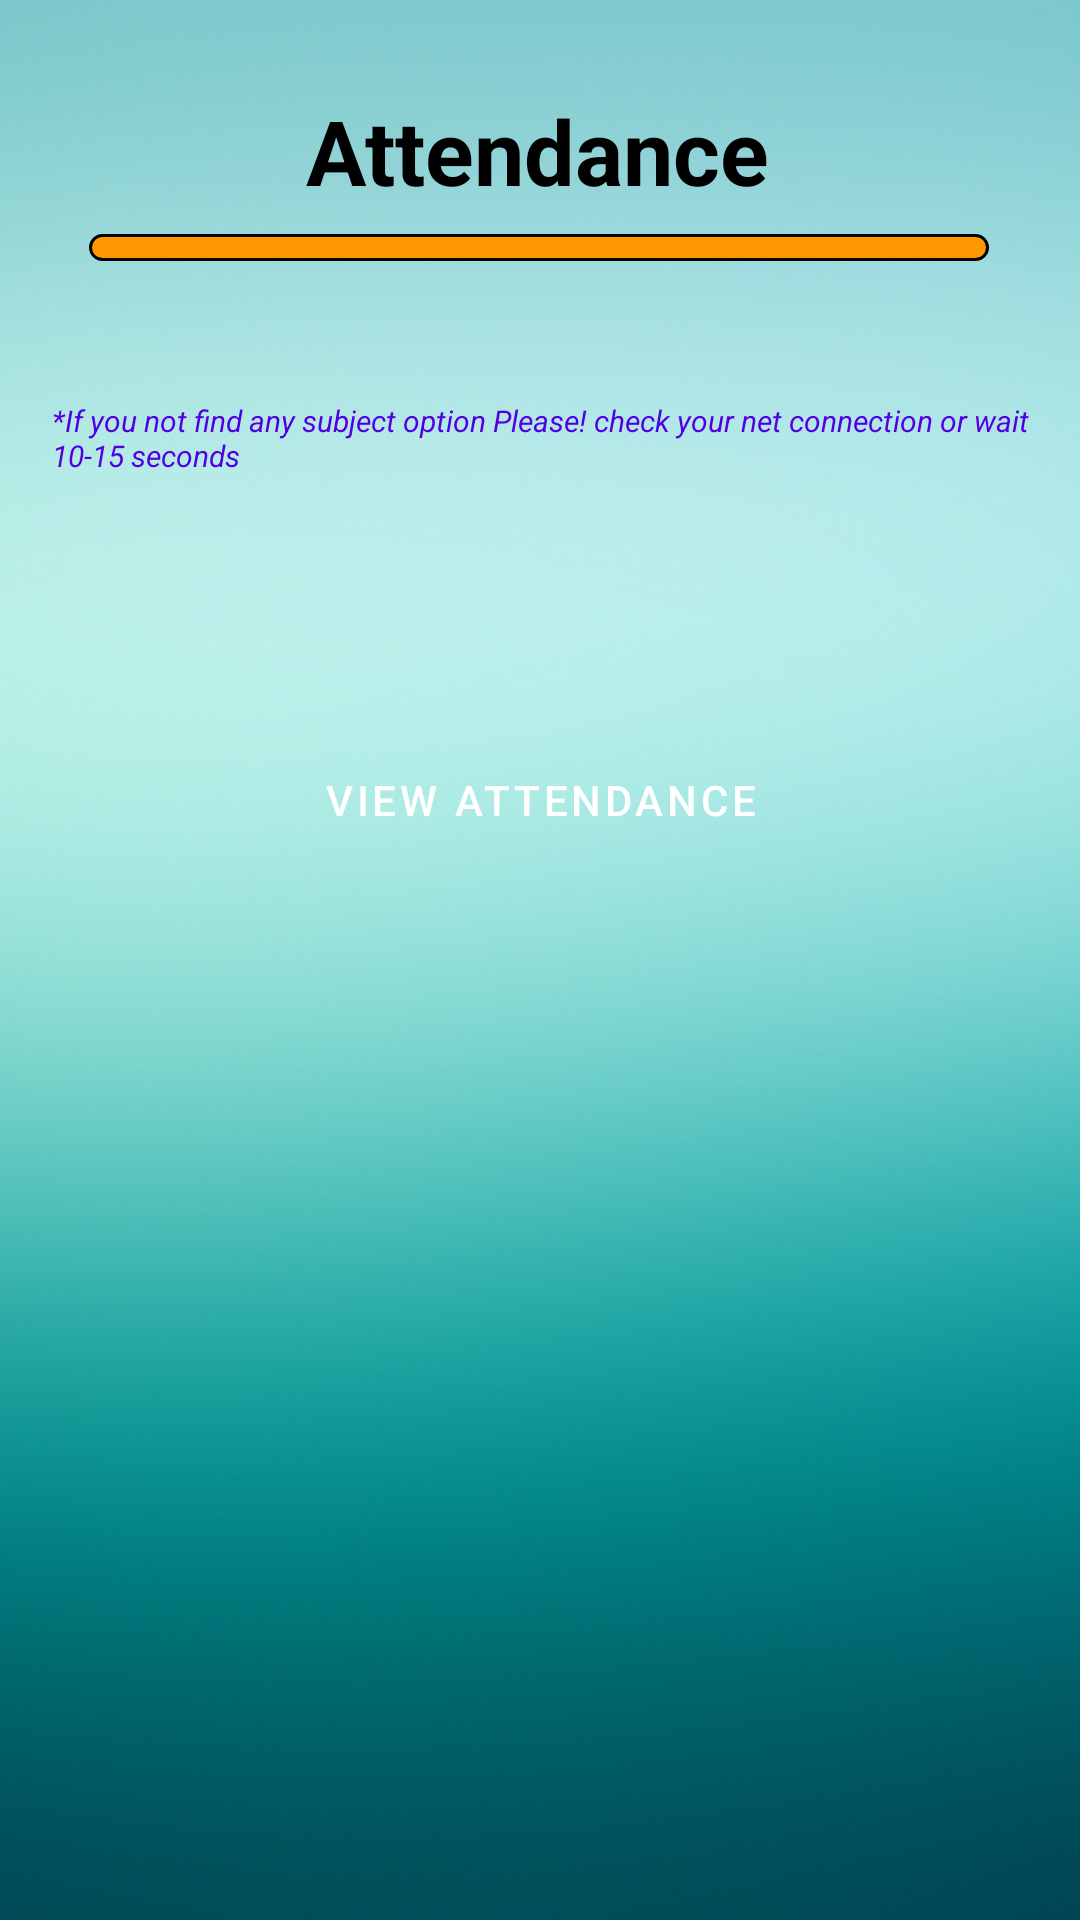

Layout XML and referenced resources for this Android screen:
<!-- AndroidManifest.xml: application theme Theme.IIMTUStudent -->
<!-- res/layout/activity_select_subject_attendance.xml -->
<?xml version="1.0" encoding="utf-8"?>
<androidx.constraintlayout.widget.ConstraintLayout xmlns:android="http://schemas.android.com/apk/res/android"
    xmlns:app="http://schemas.android.com/apk/res-auto"
    xmlns:tools="http://schemas.android.com/tools"
    android:layout_width="match_parent"
    android:layout_height="match_parent"
    android:padding="10dp"
    android:background="@drawable/bglight"
    tools:context=".Activity.Attendance.SelectSubjectAttendance">

    <TextView
        android:layout_width="wrap_content"
        android:layout_height="wrap_content"
        android:layout_marginTop="20dp"
        android:text="Attendance"
        android:textSize="30sp"
        android:textColor="#000000"
        android:textStyle="bold"
        app:layout_constraintEnd_toEndOf="parent"
        app:layout_constraintHorizontal_bias="0.497"
        app:layout_constraintStart_toStartOf="parent"
        app:layout_constraintTop_toTopOf="parent" />

    <View
        android:id="@+id/view2"
        android:layout_width="300dp"
        android:layout_height="9dp"
        android:layout_marginTop="68dp"
        android:background="@drawable/round_button"
        app:layout_constraintEnd_toEndOf="parent"
        app:layout_constraintHorizontal_bias="0.495"
        app:layout_constraintStart_toStartOf="parent"
        app:layout_constraintTop_toTopOf="parent" />

    <LinearLayout
        android:layout_width="match_parent"
        android:layout_height="wrap_content"
        android:layout_gravity="center"
        android:gravity="center"
        android:orientation="vertical"
        app:layout_constraintBottom_toBottomOf="parent"
        app:layout_constraintEnd_toEndOf="parent"
        app:layout_constraintHorizontal_bias="0.0"
        app:layout_constraintStart_toStartOf="parent"
        app:layout_constraintTop_toTopOf="parent"
        app:layout_constraintVertical_bias="0.271">

        <TextView
            android:layout_width="match_parent"
            android:layout_height="wrap_content"
            android:text="@string/attendance_alert"
            android:textColor="#5200E3"
            android:textStyle="italic"
            android:layout_marginLeft="5sp"
            android:textSize="10sp"/>

        <Spinner
            android:id="@+id/selectSub_tv"
            android:background="@drawable/spinnerbg"
            android:layout_width="match_parent"
            android:layout_height="50dp"
            android:layout_marginRight="10dp"
            android:layout_marginLeft="10dp"
            android:layout_marginTop="10dp"
            android:layout_marginBottom="16dp"
            />

        <Button
            android:id="@+id/proceed_btn"
            android:layout_width="match_parent"
            android:layout_height="wrap_content"
            android:layout_margin="8dp"
            android:layout_marginTop="7dp"
            android:background="@drawable/spinnerbg"
            android:text="View Attendance"
            android:textColor="#FFFFFF" />
    </LinearLayout>

</androidx.constraintlayout.widget.ConstraintLayout>
<!-- resources referenced by this layout -->
<resources>
  <!-- drawable bglight: jpg bitmap (drawable, 772103 bytes) -->
  <!-- drawable round_button (drawable) -->
  <?xml version="1.0" encoding="utf-8"?>
  <shape xmlns:android="http://schemas.android.com/apk/res/android">
      <solid android:color="@color/btnBgColor" />
  
      <corners android:radius="13dp"/>
      <stroke android:width="1dp"/>
  </shape>
  <string name="attendance_alert">*If you not find any subject option Please! check your net connection or wait 10-15 seconds</string>
  <style name="Theme.IIMTUStudent" parent="Theme.MaterialComponents.DayNight.NoActionBar">
          
          <item name="colorPrimary">#6200EE</item>
          <item name="colorPrimaryVariant">#6200EE</item>
          <item name="colorOnPrimary">@color/white</item>
          
          <item name="colorSecondary">@color/teal_200</item>
          <item name="colorSecondaryVariant">@color/teal_700</item>
          <item name="colorOnSecondary">@color/black</item>
          
          <item name="android:statusBarColor" tools:targetApi="l">?attr/colorPrimaryVariant</item>
          
      </style>
  <color name="btnBgColor">#FF9800</color>
  <color name="white">#FFFFFFFF</color>
  <color name="teal_200">#FF03DAC5</color>
  <color name="teal_700">#FF018786</color>
  <color name="black">#FF000000</color>
</resources>
